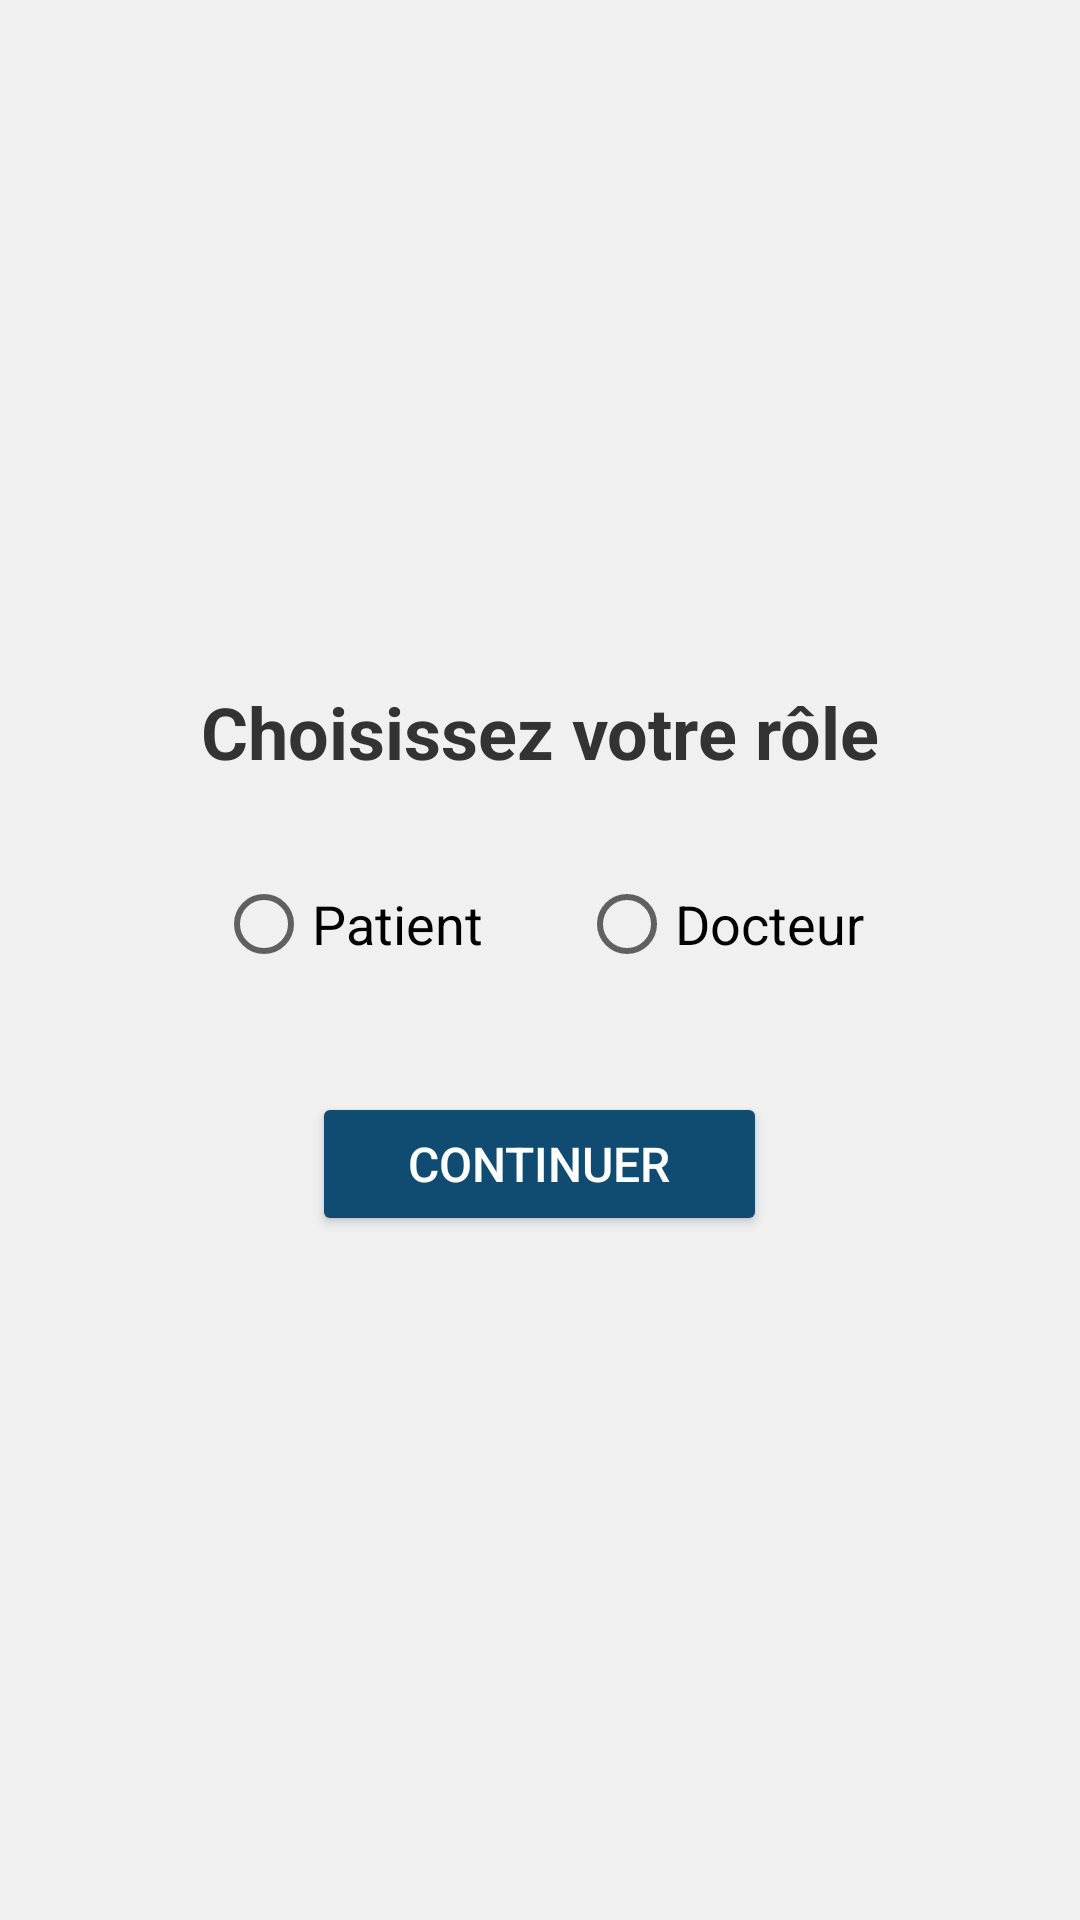

Write the Android layout XML for this screen, with the resource values it uses.
<!-- AndroidManifest.xml: application theme MyStyle -->
<!-- res/layout/activity_main.xml -->
<?xml version="1.0" encoding="utf-8"?>
<LinearLayout xmlns:android="http://schemas.android.com/apk/res/android"
    xmlns:app="http://schemas.android.com/apk/res-auto"
    xmlns:tools="http://schemas.android.com/tools"
    android:id="@+id/main"
    android:layout_width="match_parent"
    android:layout_height="match_parent"
    android:orientation="vertical"
    android:gravity="center"
    android:padding="24dp"
    android:background="#F0F0F0"
    tools:context=".MainActivity">

    
    <TextView
        android:id="@+id/title"
        android:layout_width="wrap_content"
        android:layout_height="wrap_content"
        android:text="Choisissez votre rôle"
        android:textSize="24sp"
        android:textColor="#333333"
        android:textStyle="bold"
        android:layout_marginBottom="32dp" />

    
    <RadioGroup
        android:id="@+id/userTypeGroup"
        android:layout_width="wrap_content"
        android:layout_height="wrap_content"
        android:orientation="horizontal">

        <RadioButton
            android:id="@+id/radioStudent"
            android:layout_width="wrap_content"
            android:layout_height="wrap_content"
            android:text="Patient"
            android:textSize="18sp"
            android:textColor="#000000"
            android:layout_marginEnd="32dp" />

        <RadioButton
            android:id="@+id/radioTeacher"
            android:layout_width="wrap_content"
            android:layout_height="wrap_content"
            android:text="Docteur"
            android:textSize="18sp"
            android:textColor="#000000" />
    </RadioGroup>

    
    <Button
        android:id="@+id/continueButton"
        android:layout_width="wrap_content"
        android:layout_height="wrap_content"
        android:text="Continuer"
        android:layout_marginTop="40dp"
        android:paddingHorizontal="32dp"
        android:paddingVertical="12dp"
        android:textSize="16sp"
        android:textColor="#FFFFFF"
        android:backgroundTint="@color/ColorPrimary"
        android:layout_gravity="center"/>

</LinearLayout>
<!-- resources referenced by this layout -->
<resources>
  <color name="ColorPrimary">#104C71</color>
  <style name="MyStyle" parent="Theme.AppCompat.DayNight.DarkActionBar"> 
          <item name="colorPrimary">@color/ColorPrimary</item>
          <item name="colorPrimaryDark">@color/ColorPrimaryDark</item>
          <item name="colorAccent">@color/ColorAccent</item>
      </style>
  <color name="ColorPrimaryDark">#00B8D4</color>
  <color name="ColorAccent">#00BFA5</color>
</resources>
